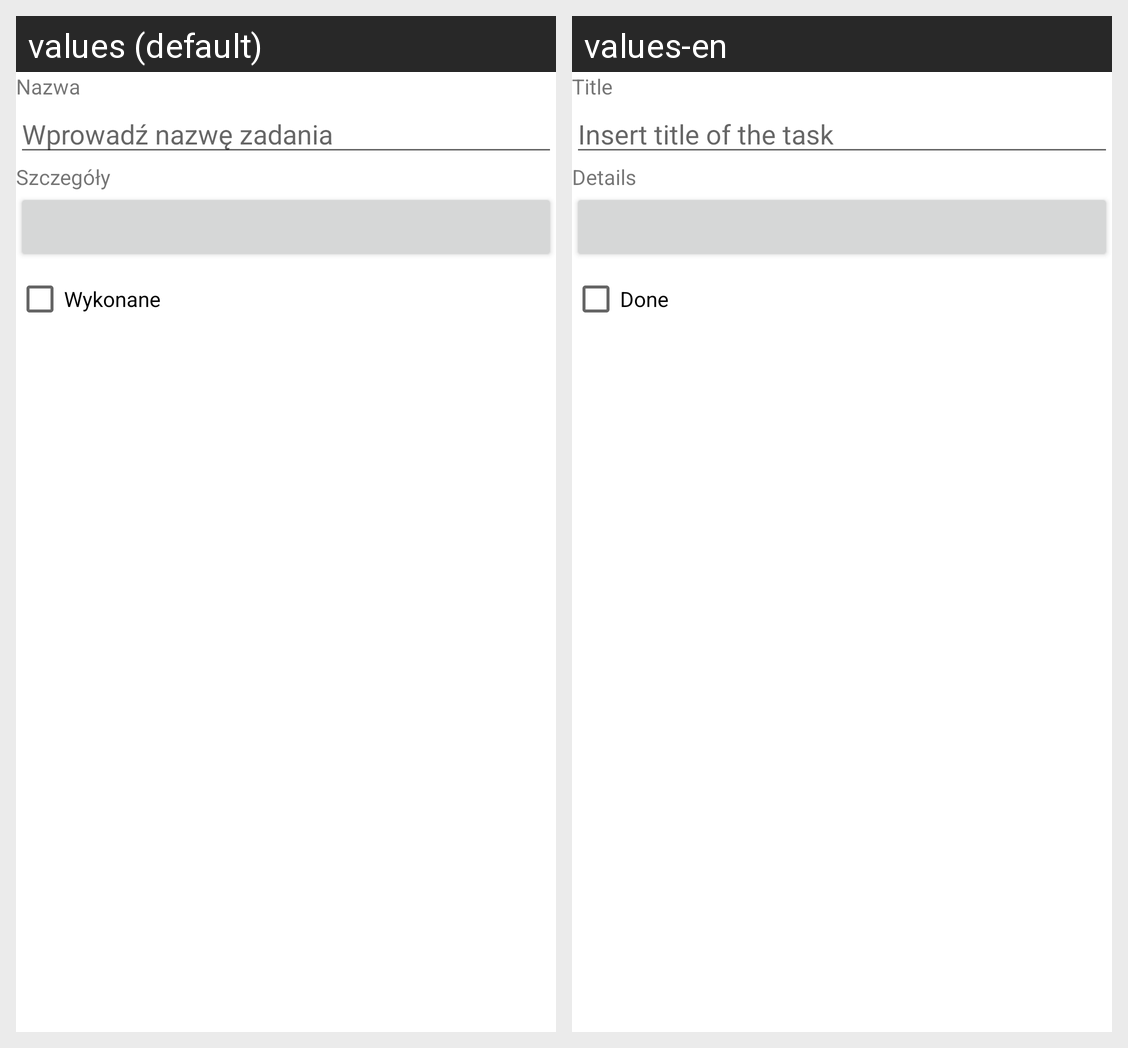

Translations of the strings shown on this Android screen, per locale in the grid:
Android screen res/layout/fragment_task.xml rendered under 2 locales, left to right: values (default), values-en. Device: Nexus 5 (rendered at 1080×1920; each locale shown at half size, 540×960, under a caption strip naming it); theme Theme.Android3.
Strings drawn on this screen, with the default value and each locale's value (text and hints the layout hard-codes, and strings that could not be matched under every locale, appear in the picture but are not listed):

task_name_label
  values: Nazwa
  values-en: Title

task_name_hint
  values: Wprowadź nazwę zadania
  values-en: Insert title of the task

task_details_label
  values: Szczegóły
  values-en: Details

task_done_label
  values: Wykonane
  values-en: Done
